Dataset: vgg19_TVT (GitHub, MeganRows/MangroveCNN). Classes: acrostichum aureum, bruguiera cylindrica, bruguiera gymnorhiza, bruguiera sexangula, camptostemon philippensis, ceriops decandra, lumnitzera racemosa, sonneratia alba.

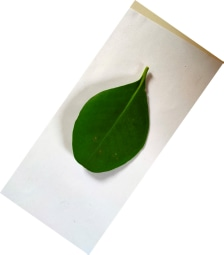
Label: sonneratia alba

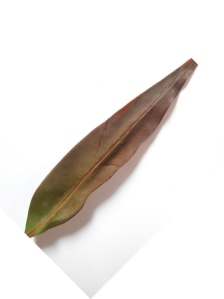
Label: acrostichum aureum

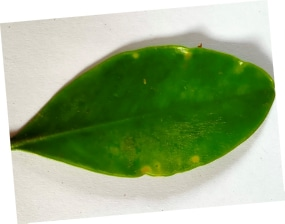
Label: lumnitzera racemosa

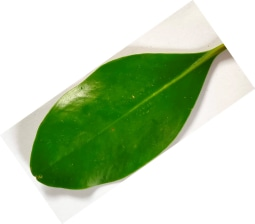
Label: ceriops decandra

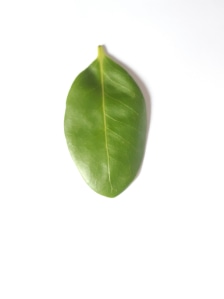
Label: camptostemon philippensis

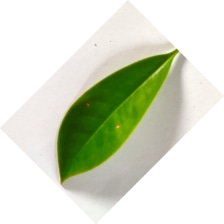
Label: bruguiera gymnorhiza
